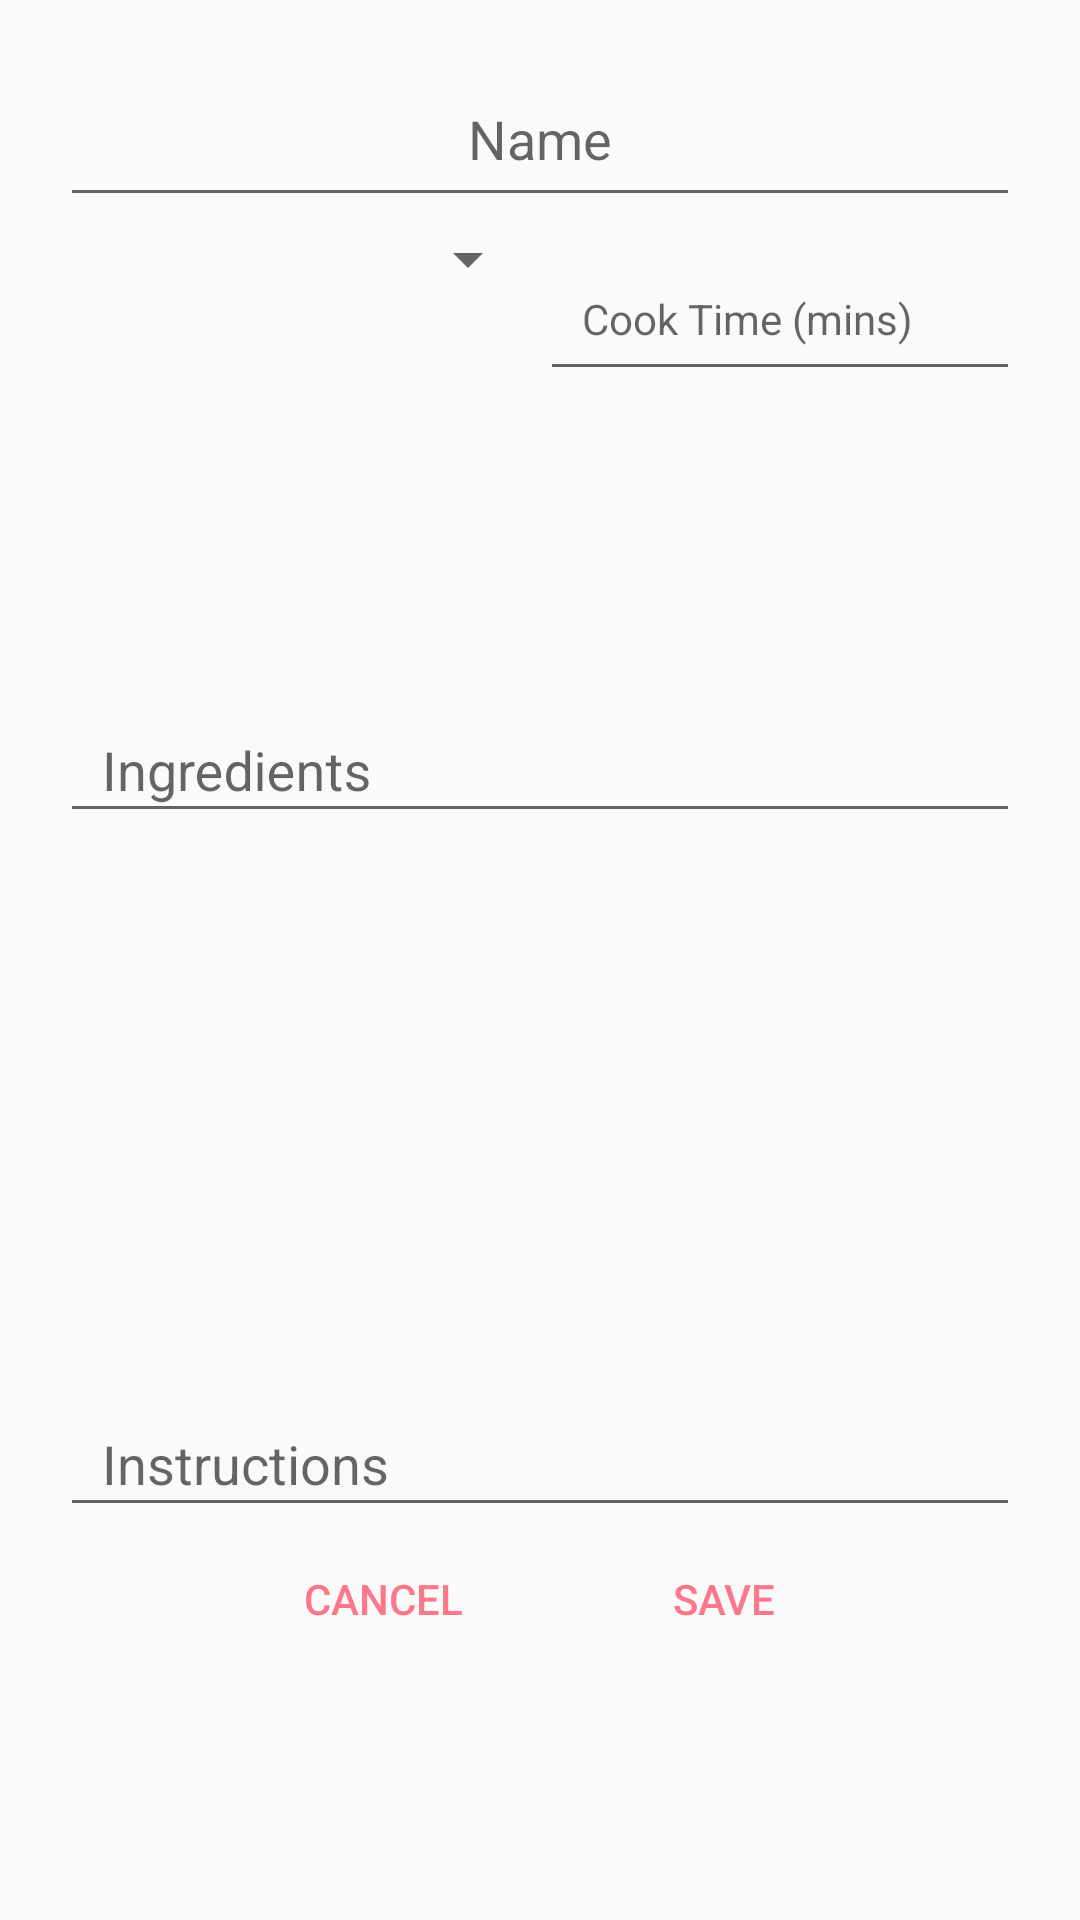

This screen was rendered from an Android layout file. Write that file and the resources it references.
<!-- AndroidManifest.xml: application theme AppTheme -->
<!-- res/layout/fragment_recipe_creation.xml -->
<?xml version="1.0" encoding="utf-8"?>
<ScrollView
    xmlns:android="http://schemas.android.com/apk/res/android"
    xmlns:tools="http://schemas.android.com/tools"
    android:layout_height="match_parent"
    android:layout_width="match_parent"
    android:id="@+id/fragment_recipe_creation"
    android:padding="@dimen/dialog_fragment_padding"
    >

    <LinearLayout
        android:layout_width="match_parent"
        android:layout_height="match_parent"
        android:orientation="vertical">

        <EditText
            android:id="@+id/new_recipe_name"
            android:layout_width="match_parent"
            android:layout_height="wrap_content"
            android:ems="10"
            android:hint="@string/creation_recipe_name"
            android:inputType="textPersonName"
            android:padding="@dimen/content_padding"
            android:textAlignment="center"
            tools:text="@string/selection_recipe_name" />

        <LinearLayout
            android:layout_width="match_parent"
            android:layout_height="wrap_content"
            android:orientation="horizontal">

            <Spinner
                android:id="@+id/new_recipe_category"
                android:layout_width="match_parent"
                android:layout_height="wrap_content"
                android:layout_weight="1"
                android:padding="@dimen/content_padding"
                android:prompt="@string/creation_recipe_category"
                android:textAlignment="center" />

            <android.support.design.widget.TextInputLayout
                android:id="@+id/cooktime_text_input_layout"
                android:layout_width="match_parent"
                android:layout_height="wrap_content"
                android:layout_weight="1"
                >

                <EditText
                    android:id="@+id/new_recipe_minutes"
                    android:layout_width="match_parent"
                    android:layout_height="match_parent"
                    android:ems="10"
                    android:hint="@string/creation_recipe_minutes"
                    android:inputType="number"
                    android:padding="@dimen/content_padding"
                    android:textAlignment="center"
                    android:textSize="14sp" />

            </android.support.design.widget.TextInputLayout>

        </LinearLayout>

        <android.support.design.widget.TextInputLayout
            android:id="@+id/ingredients_text_input_layout"
            android:layout_width="match_parent"
            android:layout_height="wrap_content"
            >

            <EditText
                android:id="@+id/new_recipe_ingredients"
                android:layout_width="match_parent"
                android:layout_height="wrap_content"
                android:ems="10"
                android:gravity="bottom"
                android:hint="@string/creation_recipe_ingredients"
                android:inputType="textMultiLine"
                android:lines="5"
                android:padding="@dimen/content_padding"
                tools:text="@string/recipe_details_ingredients" />

        </android.support.design.widget.TextInputLayout>

        <android.support.design.widget.TextInputLayout
            android:id="@+id/instructions_text_input_layout"
            android:layout_width="match_parent"
            android:layout_height="wrap_content"
            >

            <EditText
                android:id="@+id/new_recipe_instructions"
                android:layout_width="match_parent"
                android:layout_height="wrap_content"
                android:ems="10"
                android:gravity="bottom"
                android:hint="@string/creation_recipe_instructions"
                android:inputType="textMultiLine"
                android:lines="9"
                android:padding="@dimen/content_padding"
                tools:text="@string/recipe_details_instructions" />

        </android.support.design.widget.TextInputLayout>

        <LinearLayout
            android:layout_width="match_parent"
            android:layout_height="wrap_content"
            android:gravity="center"
            android:orientation="horizontal"
            android:weightSum="2">

            <Button
                android:id="@+id/recipe_creation_cancel"
                style="?android:attr/borderlessButtonStyle"
                android:layout_width="wrap_content"
                android:layout_height="wrap_content"
                android:layout_gravity="center"
                android:text="@string/cancel"
                android:textAlignment="center"
                android:theme="@style/AppTheme.FlatButton" />

            <Button
                android:id="@+id/recipe_creation_submit"
                style="?android:attr/borderlessButtonStyle"
                android:layout_width="wrap_content"
                android:layout_height="wrap_content"
                android:layout_gravity="center"
                android:text="@string/save"
                android:textAlignment="center"
                android:theme="@style/AppTheme.FlatButton" />

        </LinearLayout>

    </LinearLayout>

</ScrollView>
<!-- resources referenced by this layout -->
<resources>
  <dimen name="content_padding">14dp</dimen>
  <dimen name="dialog_fragment_padding">20dp</dimen>
  <string name="cancel">Cancel</string>
  <string name="creation_recipe_category">Category</string>
  <string name="creation_recipe_ingredients">Ingredients</string>
  <string name="creation_recipe_instructions">Instructions</string>
  <string name="creation_recipe_minutes">Cook Time (mins)</string>
  <string name="creation_recipe_name">Name</string>
  <string name="recipe_details_ingredients">1 (8 oz.) package cream cheese, ...</string>
  <string name="recipe_details_instructions">In a small bowl, mix together the cream cheese ...</string>
  <string name="save">Save</string>
  <string name="selection_recipe_name">Hot Pizza Dip</string>
  <style name="AppTheme.FlatButton">
          <item name="android:background">@color/white</item>
          <item name="android:textColor">@color/colorAccent</item>
          <item name="android:paddingLeft">@dimen/button_padding</item>
          <item name="android:paddingRight">@dimen/button_padding</item>
      </style>
  <style name="AppTheme" parent="Theme.AppCompat.Light.DarkActionBar">
          
          <item name="colorPrimary">@color/colorPrimary</item>
          <item name="colorPrimaryDark">@color/colorPrimaryDark</item>
          <item name="colorAccent">@color/colorAccent</item>
      </style>
  <color name="white">#FFFFFF</color>
  <color name="colorAccent">#fa788a</color>
  <dimen name="button_padding">35dp</dimen>
  <color name="colorPrimary">#3ACABD</color>
  <color name="colorPrimaryDark">#419790</color>
</resources>
